The GitHub repository akifsari-dev/derin_ogrenme contains a labelled image folder "dataset" with 4 categories: address, company, date, total. Examples follow, each with its label.

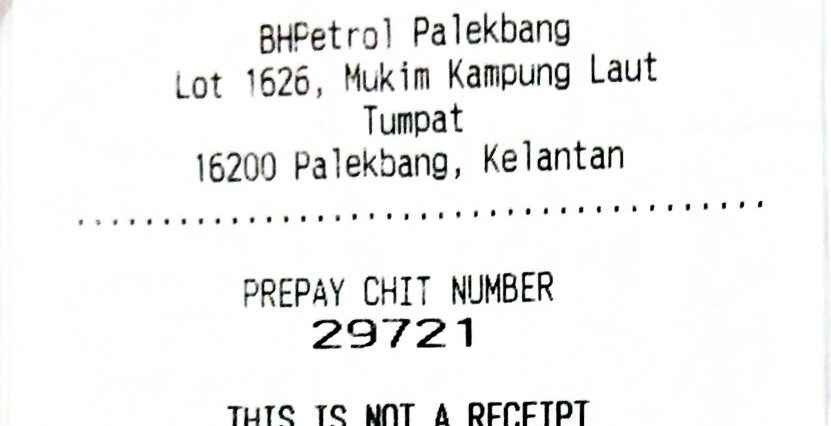
Label: address

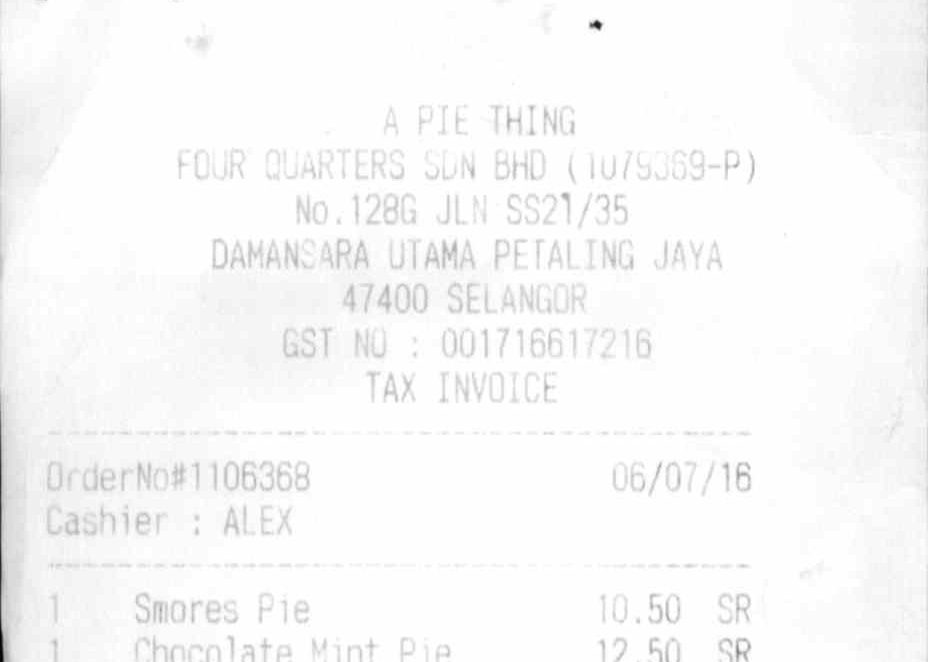
Label: address

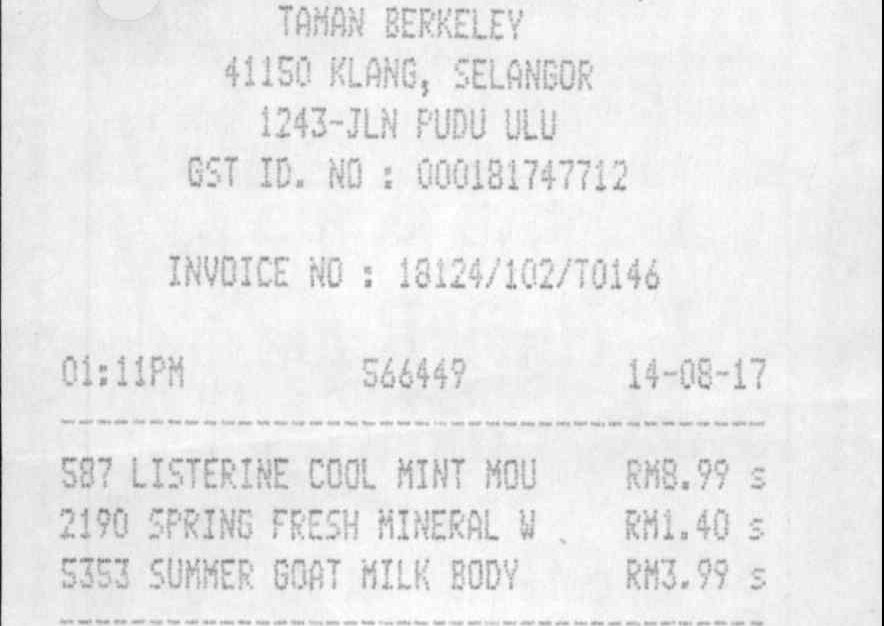
Label: date

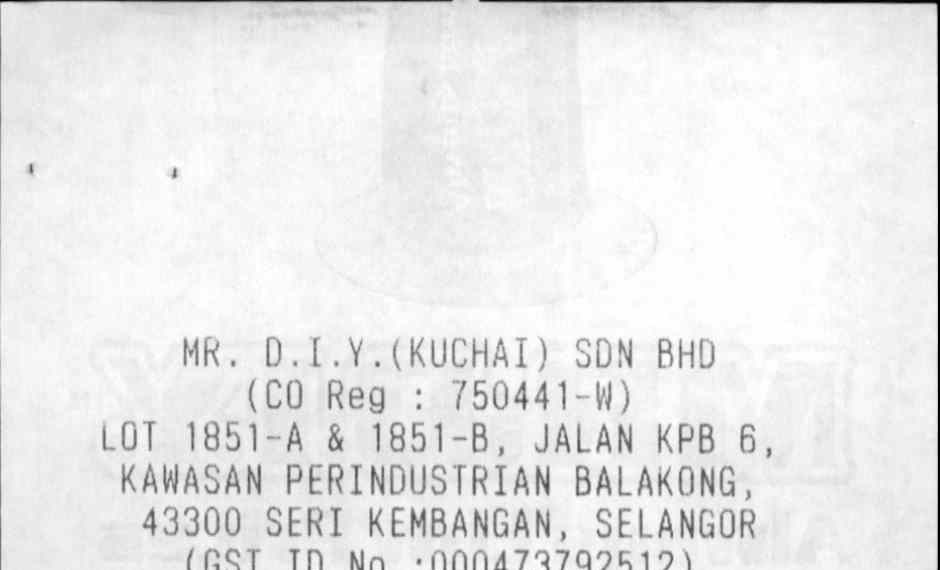
Label: company

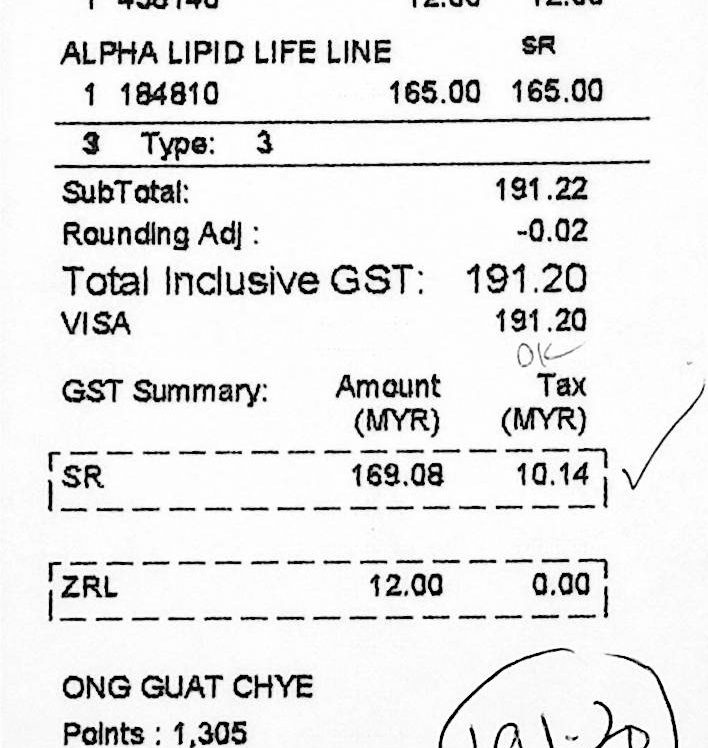
Label: total

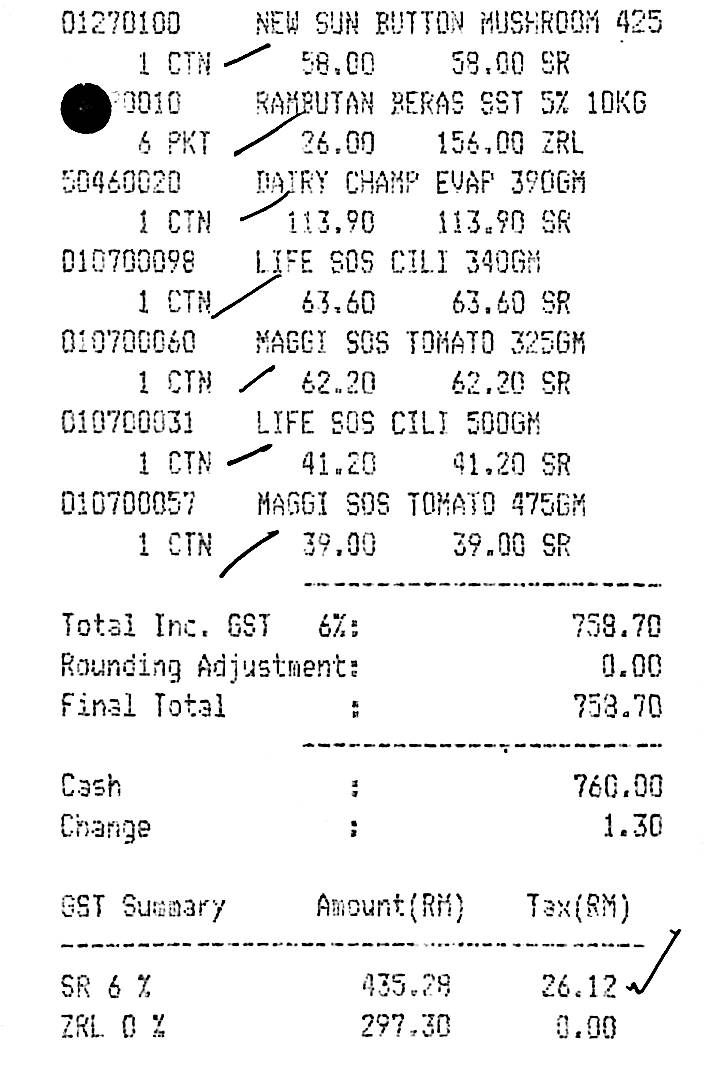
Label: total
